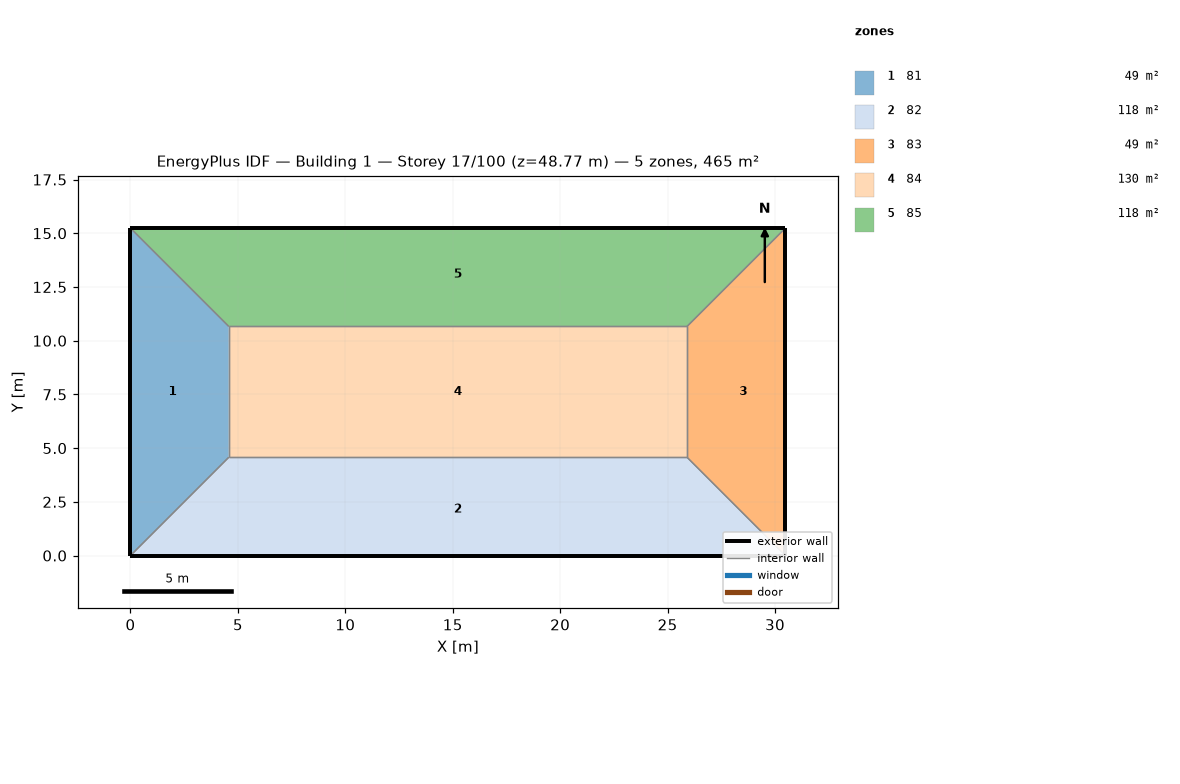
=== STOREY PLAN SPEC (per zone: floor XY polygon, exterior-wall plan segments, windows/doors) ===
zone 1: 81  (48.8 m²)
  floor: (0.00, 15.24) (4.57, 10.67) (4.57, 4.57) (0.00, 0.00)
  exterior wall: (0.00, 15.24) – (0.00, 0.00)  [15.2 m]
  interior walls: 3
zone 2: 82  (118.5 m²)
  floor: (25.91, 4.57) (30.48, 0.00) (0.00, 0.00) (4.57, 4.57)
  exterior wall: (0.00, 0.00) – (30.48, 0.00)  [30.5 m]
  interior walls: 3
zone 3: 83  (48.8 m²)
  floor: (30.48, 15.24) (30.48, 0.00) (25.91, 4.57) (25.91, 10.67)
  exterior wall: (30.48, 0.00) – (30.48, 15.24)  [15.2 m]
  interior walls: 3
zone 4: 84  (130.1 m²)
  floor: (25.91, 10.67) (25.91, 4.57) (4.57, 4.57) (4.57, 10.67)
  interior walls: 4
zone 5: 85  (118.5 m²)
  floor: (30.48, 15.24) (25.91, 10.67) (4.57, 10.67) (0.00, 15.24)
  exterior wall: (30.48, 15.24) – (0.00, 15.24)  [30.5 m]
  interior walls: 3

=== DERIVED (storey summary) ===
Building: Building 1
Storey: 17 of 100  (floor level z = 48.77 m)
Storey gross floor area: 464.5 m²
Zones on this storey: 5
  - 81: floor 48.8 m²; exterior wall 15.2 m (46.5 m²); WWR 0.0%
  - 82: floor 118.5 m²; exterior wall 30.5 m (92.9 m²); WWR 0.0%
  - 83: floor 48.8 m²; exterior wall 15.2 m (46.5 m²); WWR 0.0%
  - 84: floor 130.1 m²
  - 85: floor 118.5 m²; exterior wall 30.5 m (92.9 m²); WWR 0.0%
Zone adjacency (shared interzone walls):
  - 81 ↔ 82
  - 81 ↔ 84
  - 81 ↔ 85
  - 82 ↔ 83
  - 82 ↔ 84
  - 83 ↔ 84
  - 83 ↔ 85
  - 84 ↔ 85